Dataset: PlantVillage_Split (GitHub, rhoust123/Plant_Disease_Classifier). Classes: pepper bell bacterial spot, pepper bell healthy, potato early blight, potato late blight, potato healthy, tomato bacterial spot, tomato early blight, tomato late blight, tomato leaf mold, tomato septoria leaf spot, tomato spider mites two spotted spider mite, tomato target spot, tomato yellow leaf curl virus, tomato mosaic virus, tomato healthy.

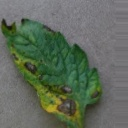
Label: tomato early blight

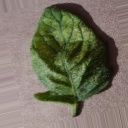
Label: tomato spider mites two spotted spider mite

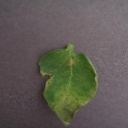
Label: tomato late blight

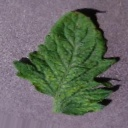
Label: tomato mosaic virus

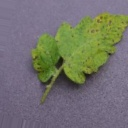
Label: tomato septoria leaf spot

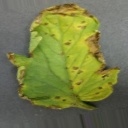
Label: tomato bacterial spot
